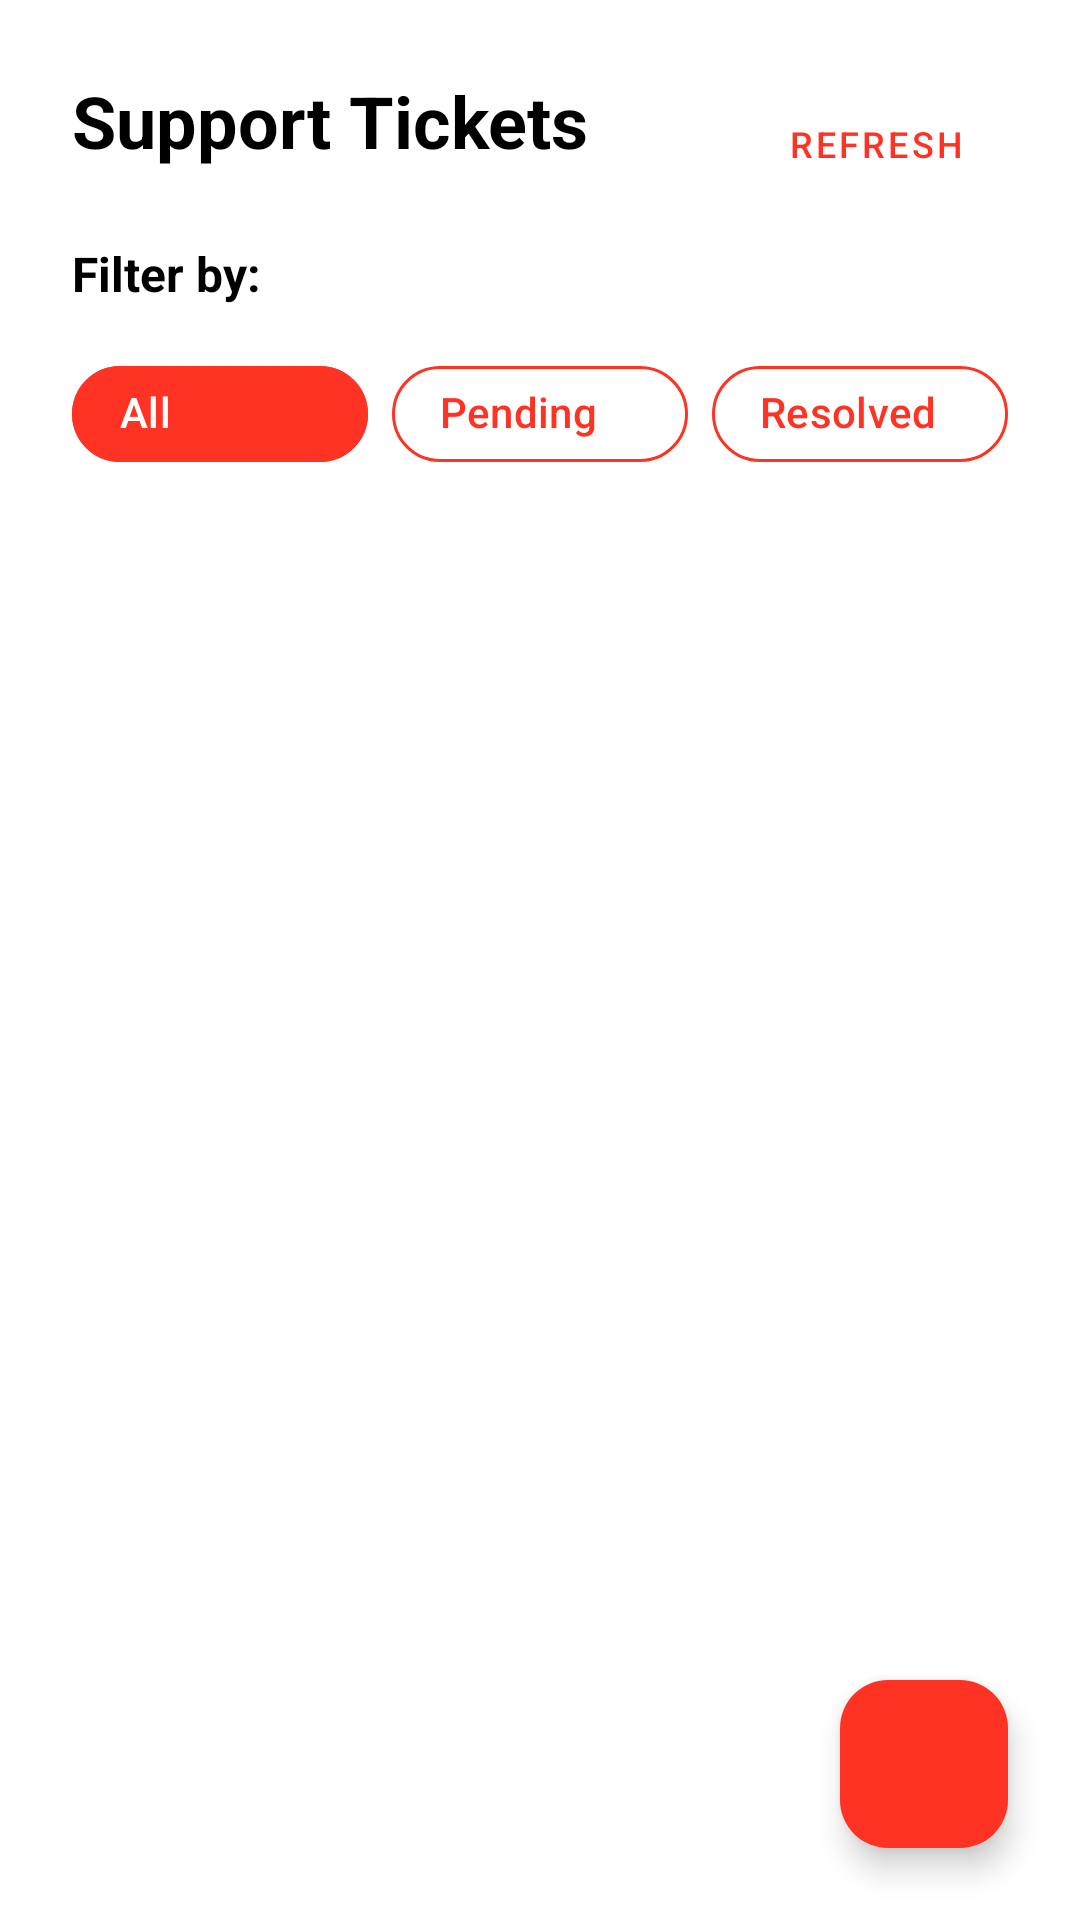

Here is an Android app screen rendered from its layout file. Give the layout XML and the strings, colors and styles it references.
<!-- AndroidManifest.xml: application theme Theme.PrinceCine -->
<!-- res/layout/fragment_support.xml -->
<?xml version="1.0" encoding="utf-8"?>
<androidx.coordinatorlayout.widget.CoordinatorLayout xmlns:android="http://schemas.android.com/apk/res/android"
    xmlns:app="http://schemas.android.com/apk/res-auto"
    android:layout_width="match_parent"
    android:layout_height="match_parent"
    android:background="@color/white">

    <androidx.core.widget.NestedScrollView
        android:layout_width="match_parent"
        android:layout_height="match_parent"
        android:fillViewport="true">

        <androidx.constraintlayout.widget.ConstraintLayout
            android:layout_width="match_parent"
            android:layout_height="wrap_content"
            android:padding="24dp">

            
            <com.google.android.material.textview.MaterialTextView
                android:id="@+id/tvSupportHeader"
                android:layout_width="0dp"
                android:layout_height="wrap_content"
                android:text="Support Tickets"
                android:textColor="@color/black"
                android:textSize="24sp"
                android:textStyle="bold"
                app:layout_constraintStart_toStartOf="parent"
                app:layout_constraintTop_toTopOf="parent"
                app:layout_constraintEnd_toStartOf="@+id/btnRefresh" />

            
            <com.google.android.material.button.MaterialButton
                android:id="@+id/btnRefresh"
                android:layout_width="wrap_content"
                android:layout_height="wrap_content"
                android:text="Refresh"
                android:textSize="12sp"
                style="@style/Widget.MaterialComponents.Button.TextButton"
                android:textColor="@color/accent"
                app:layout_constraintEnd_toEndOf="parent"
                app:layout_constraintTop_toTopOf="parent" />

            
            <com.google.android.material.textview.MaterialTextView
                android:id="@+id/tvFilterBy"
                android:layout_width="wrap_content"
                android:layout_height="wrap_content"
                android:layout_marginTop="24dp"
                android:text="Filter by:"
                android:textColor="@color/black"
                android:textSize="16sp"
                android:textStyle="bold"
                app:layout_constraintStart_toStartOf="parent"
                app:layout_constraintTop_toBottomOf="@+id/tvSupportHeader" />

            
            <LinearLayout
                android:id="@+id/llFilterCapsules"
                android:layout_width="0dp"
                android:layout_height="wrap_content"
                android:layout_marginTop="12dp"
                android:layout_marginBottom="24dp"
                android:orientation="horizontal"
                app:layout_constraintEnd_toEndOf="parent"
                app:layout_constraintStart_toStartOf="parent"
                app:layout_constraintTop_toBottomOf="@+id/tvFilterBy">

                
                <com.google.android.material.chip.Chip
                    android:id="@+id/chipAll"
                    android:layout_width="0dp"
                    android:layout_height="wrap_content"
                    android:layout_weight="1"
                    android:layout_marginEnd="8dp"
                    android:text="All"
                    android:textColor="@color/white"
                    app:chipBackgroundColor="@color/red"
                    app:chipCornerRadius="20dp"
                    app:chipStrokeColor="@color/red"
                    app:chipStrokeWidth="1dp" />

                
                <com.google.android.material.chip.Chip
                    android:id="@+id/chipPending"
                    android:layout_width="0dp"
                    android:layout_height="wrap_content"
                    android:layout_weight="1"
                    android:layout_marginEnd="8dp"
                    android:text="Pending"
                    android:textColor="@color/red"
                    app:chipBackgroundColor="@color/white"
                    app:chipCornerRadius="20dp"
                    app:chipStrokeColor="@color/red"
                    app:chipStrokeWidth="1dp" />

                
                <com.google.android.material.chip.Chip
                    android:id="@+id/chipResolved"
                    android:layout_width="0dp"
                    android:layout_height="wrap_content"
                    android:layout_weight="1"
                    android:text="Resolved"
                    android:textColor="@color/red"
                    app:chipBackgroundColor="@color/white"
                    app:chipCornerRadius="20dp"
                    app:chipStrokeColor="@color/red"
                    app:chipStrokeWidth="1dp" />

            </LinearLayout>

            
            <androidx.recyclerview.widget.RecyclerView
                android:id="@+id/rvTickets"
                android:layout_width="0dp"
                android:layout_height="wrap_content"
                android:nestedScrollingEnabled="false"
                app:layout_constraintEnd_toEndOf="parent"
                app:layout_constraintStart_toStartOf="parent"
                app:layout_constraintTop_toBottomOf="@+id/llFilterCapsules" />

            
            <LinearLayout
                android:id="@+id/llEmptyState"
                android:layout_width="wrap_content"
                android:layout_height="wrap_content"
                android:gravity="center"
                android:orientation="vertical"
                android:visibility="gone"
                app:layout_constraintBottom_toBottomOf="parent"
                app:layout_constraintEnd_toEndOf="parent"
                app:layout_constraintStart_toStartOf="parent"
                app:layout_constraintTop_toTopOf="parent">

                <ImageView
                    android:layout_width="80dp"
                    android:layout_height="80dp"
                    android:layout_marginBottom="16dp"
                    android:contentDescription="No tickets"
                    android:src="@drawable/ic_support"
                    android:alpha="0.5" />

                <com.google.android.material.textview.MaterialTextView
                    android:layout_width="wrap_content"
                    android:layout_height="wrap_content"
                    android:text="No support tickets yet"
                    android:textColor="@color/grey"
                    android:textSize="16sp" />

                <com.google.android.material.textview.MaterialTextView
                    android:layout_width="wrap_content"
                    android:layout_height="wrap_content"
                    android:layout_marginTop="8dp"
                    android:text="Tap the + button to raise a new ticket"
                    android:textColor="@color/light_grey"
                    android:textSize="14sp" />

            </LinearLayout>

        </androidx.constraintlayout.widget.ConstraintLayout>

    </androidx.core.widget.NestedScrollView>

    
    <com.google.android.material.floatingactionbutton.FloatingActionButton
        android:id="@+id/fabNewTicket"
        android:layout_width="wrap_content"
        android:layout_height="wrap_content"
        android:layout_gravity="bottom|end"
        android:layout_margin="24dp"
        android:contentDescription="Raise new ticket"
        app:backgroundTint="@color/red"
        app:srcCompat="@drawable/ic_add"
        app:tint="@color/white" />

</androidx.coordinatorlayout.widget.CoordinatorLayout>
<!-- resources referenced by this layout -->
<resources>
  <color name="accent">#FE3323</color>
  <color name="black">#FF000000</color>
  <color name="grey">#FF333333</color>
  <color name="light_grey">#FFCCCCCC</color>
  <color name="red">#FE3323</color>
  <color name="white">#FFFFFFFF</color>
  <style name="Theme.PrinceCine" parent="Base.Theme.PrinceCine" />
  <style name="Base.Theme.PrinceCine" parent="Theme.Material3.DayNight.NoActionBar">
          
          <item name="colorPrimary">@color/primary</item>
          <item name="colorPrimaryDark">@color/primary_dark</item>
          <item name="colorAccent">@color/accent</item>
          <item name="android:windowBackground">@color/background</item>
      </style>
  <color name="primary">#FE3323</color>
  <color name="primary_dark">#D32F2F</color>
  <color name="background">#FFFFFFFF</color>
</resources>
